Dataset: data (GitHub, msorins/ImageSharpening). Classes: blur, sharp.

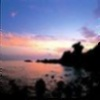
Label: blur

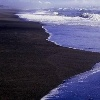
Label: sharp

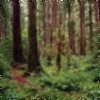
Label: blur

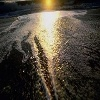
Label: sharp

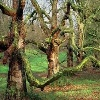
Label: sharp

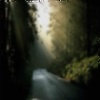
Label: blur
